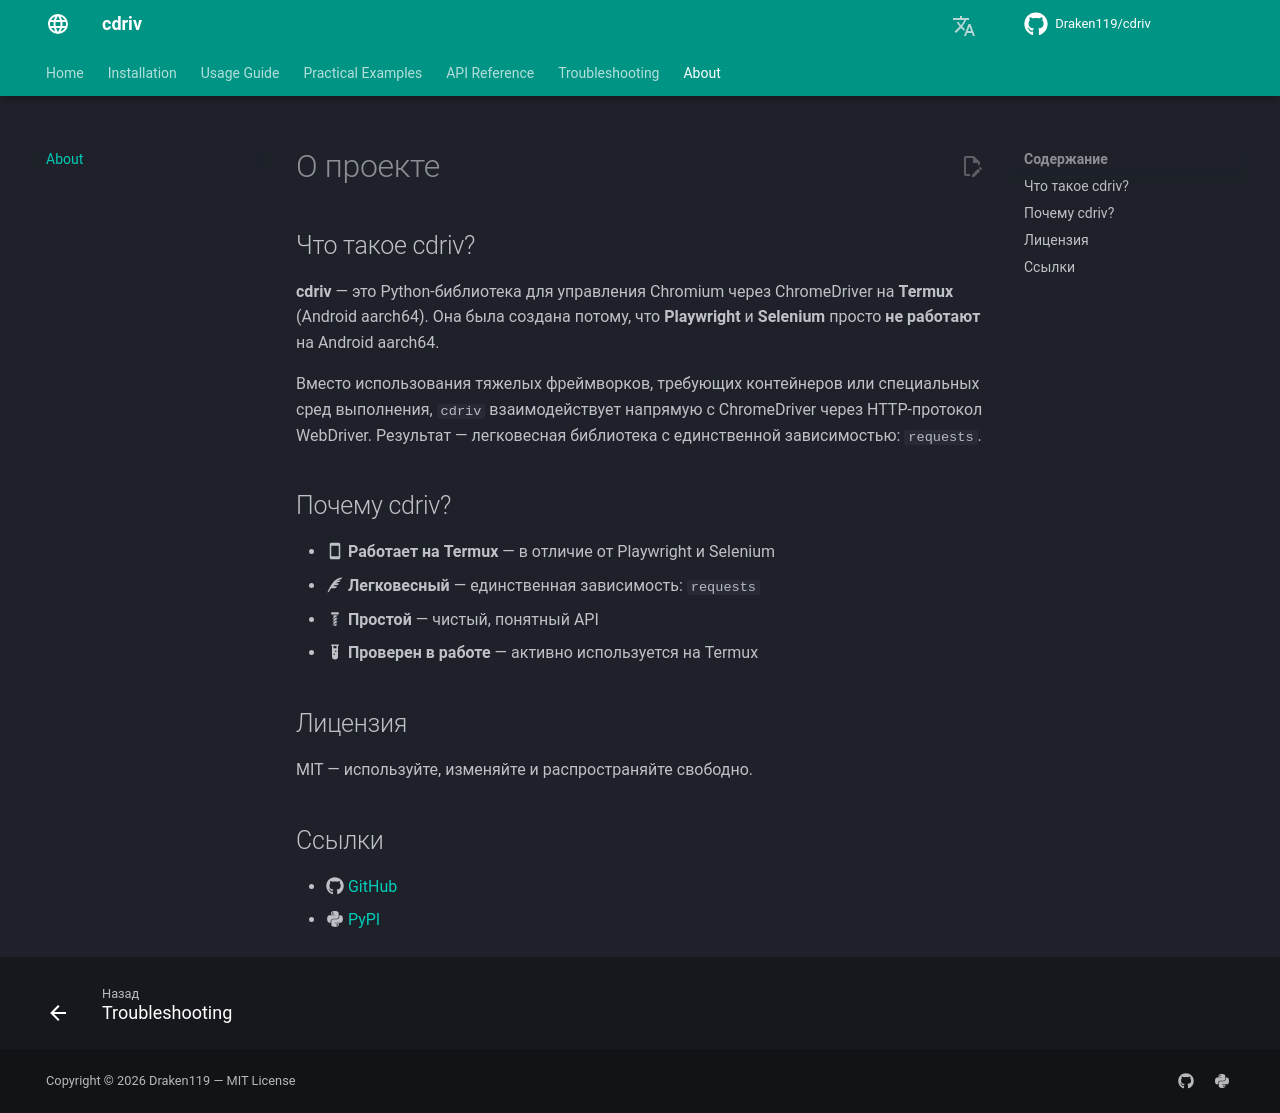

repository: Draken119/cdriv · page: ru/about/index.html · generator: mkdocs

# О проекте

## Что такое cdriv?

**cdriv** — это Python-библиотека для управления Chromium через ChromeDriver на
**Termux** (Android aarch64). Она была создана потому, что **Playwright** и
**Selenium** просто **не работают** на Android aarch64.

Вместо использования тяжелых фреймворков, требующих контейнеров или специальных
сред выполнения, `cdriv` взаимодействует напрямую с ChromeDriver через HTTP-протокол
WebDriver. Результат — легковесная библиотека с единственной
зависимостью: `requests`.

## Почему cdriv?

- :material-cellphone: **Работает на Termux** — в отличие от Playwright и Selenium
- :material-feather: **Легковесный** — единственная зависимость: `requests`
- :material-bolt: **Простой** — чистый, понятный API
- :material-test-tube: **Проверен в работе** — активно используется на Termux

## Лицензия

MIT — используйте, изменяйте и распространяйте свободно.

## Ссылки

- :fontawesome-brands-github: [GitHub](https://github.com/Draken119/cdriv)
- :fontawesome-brands-python: [PyPI](https://pypi.org/project/cdriv/)
